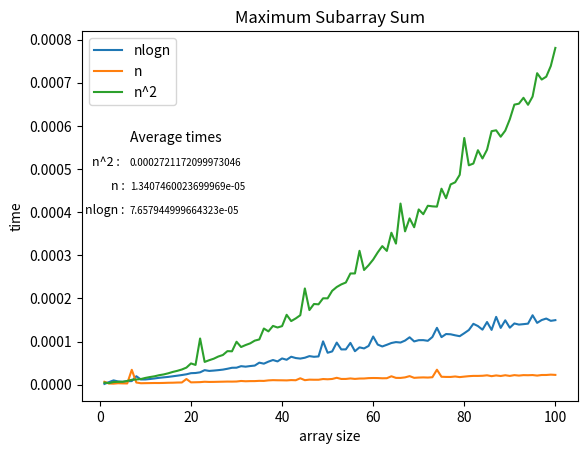

The matplotlib source for this figure:
# Authors: Mert Günay 


import numpy as np
import sys
import matplotlib.pyplot as plt
from time import perf_counter


def maxCrossingSum (arr, l, m, h): # function for nlogn time

    sm = 0;
    left_sum = -10000

    for i in range(m, l - 1, -1):
        sm = sm + arr[i]

        if (sm > left_sum):
            left_sum = sm


    sm = 0;
    right_sum = -1000
    for i in range(m + 1, h + 1):
        sm = sm + arr[i]

        if (sm > right_sum):
            right_sum = sm

    return left_sum + right_sum;

def maxSubArraySum (arr, l, h): # function for nlogn time

    if (l == h):
        return arr[l]

    m = (l + h) // 2
    return max(maxSubArraySum(arr, l, m),
               maxSubArraySum(arr, m + 1, h),
               maxCrossingSum(arr, l, m, h))

def timeNworks (arr):

    sum = arr[0]

    bestSum = sum

    nI = len(arr)

    for value in arr[1:]:

        random = value + sum
        sum = max(value, random)
        bestSum = max(sum , bestSum)


    return bestSum

def timeNsquare(arr):

    bestSum = -sys.maxsize -1

    fork = 0

    for start in arr:

        sum = start

        bestSum = max(sum, bestSum)

        fork = fork + 1

        for end in arr[fork:]:

            sum = sum + end
            bestSum = max(sum,bestSum)

    return bestSum

valuesx = range(1,101)

values = []

values2 = []

values3 = []

for i in range(1,101):

    arr = np.random.random_integers(-100, 100, i)

    n = len(arr)

    start = perf_counter()
    max_sum = maxSubArraySum(arr, 0, n - 1)
    stop = perf_counter()

    values.append(stop-start)

    start2 = perf_counter()
    min_sum = timeNworks(arr)
    stop2 = perf_counter()

    values2.append(stop2-start2)

    start3 = perf_counter()
    average = timeNsquare(arr)
    stop3 = perf_counter()

    values3.append(stop3-start3)

average1 = sum(values)/ 100
average2 = sum(values2)/ 100
average3 = sum(values3)/ 100



plt.plot(valuesx, values, label = "nlogn")
plt.plot(valuesx, values2, label = "n")
plt.plot(valuesx, values3, label = "n^2")

plt.gcf().text(0.13, 0.50, 'nlogn :', fontsize=9)
plt.gcf().text(0.17, 0.55, 'n :', fontsize=9)
plt.gcf().text(0.14, 0.6, 'n^2 :', fontsize=9)


plt.gcf().text(0.2, 0.50, average1, fontsize=7)
plt.gcf().text(0.2, 0.55, average2, fontsize=7)
plt.gcf().text(0.2, 0.6, average3, fontsize=7)

plt.gcf().text(0.2, 0.65, 'Average times', fontsize=10)


plt.xlabel('array size')
plt.ylabel('time')
plt.title('Maximum Subarray Sum')

plt.legend()

plt.show()


'''
arr = np.random.random_integers(-100, 100, 100)

#arr = [13,- 3,-25, 20, -3, -16, -23, 18, 20, -7, 12, -5, -22, 15, -4, 7]

n = len(arr)

start = perf_counter()
max_sum = maxSubArraySum(arr, 0, n - 1)
stop = perf_counter()

values.append(stop - start)

start2 = perf_counter()
min_sum = timeNworks(arr)
stop2 = perf_counter()

values2.append(stop2 - start2)

start3 = perf_counter()
average = timeNsquare(arr)
stop3 = perf_counter()

values3.append(stop3 - start3)

print("Maximum contiguous sum for nlogn time average", average1)
print("Maximum contiguous sum for n time average", average2)
print("Maximum contiguous sum for n^2 time average", average3)


print("Array length: ", n,'\n')

print("Maximum contiguous sum for nlogn time ", max_sum)

print('Time: ', stop - start,'\n')

print("Maximum contiguous sum for n time ", min_sum)

print('Time: ', stop2 - start2,'\n')

print("Maximum contiguous sum for n^2 time ", average)

print('Time: ', stop3 - start3)

'''